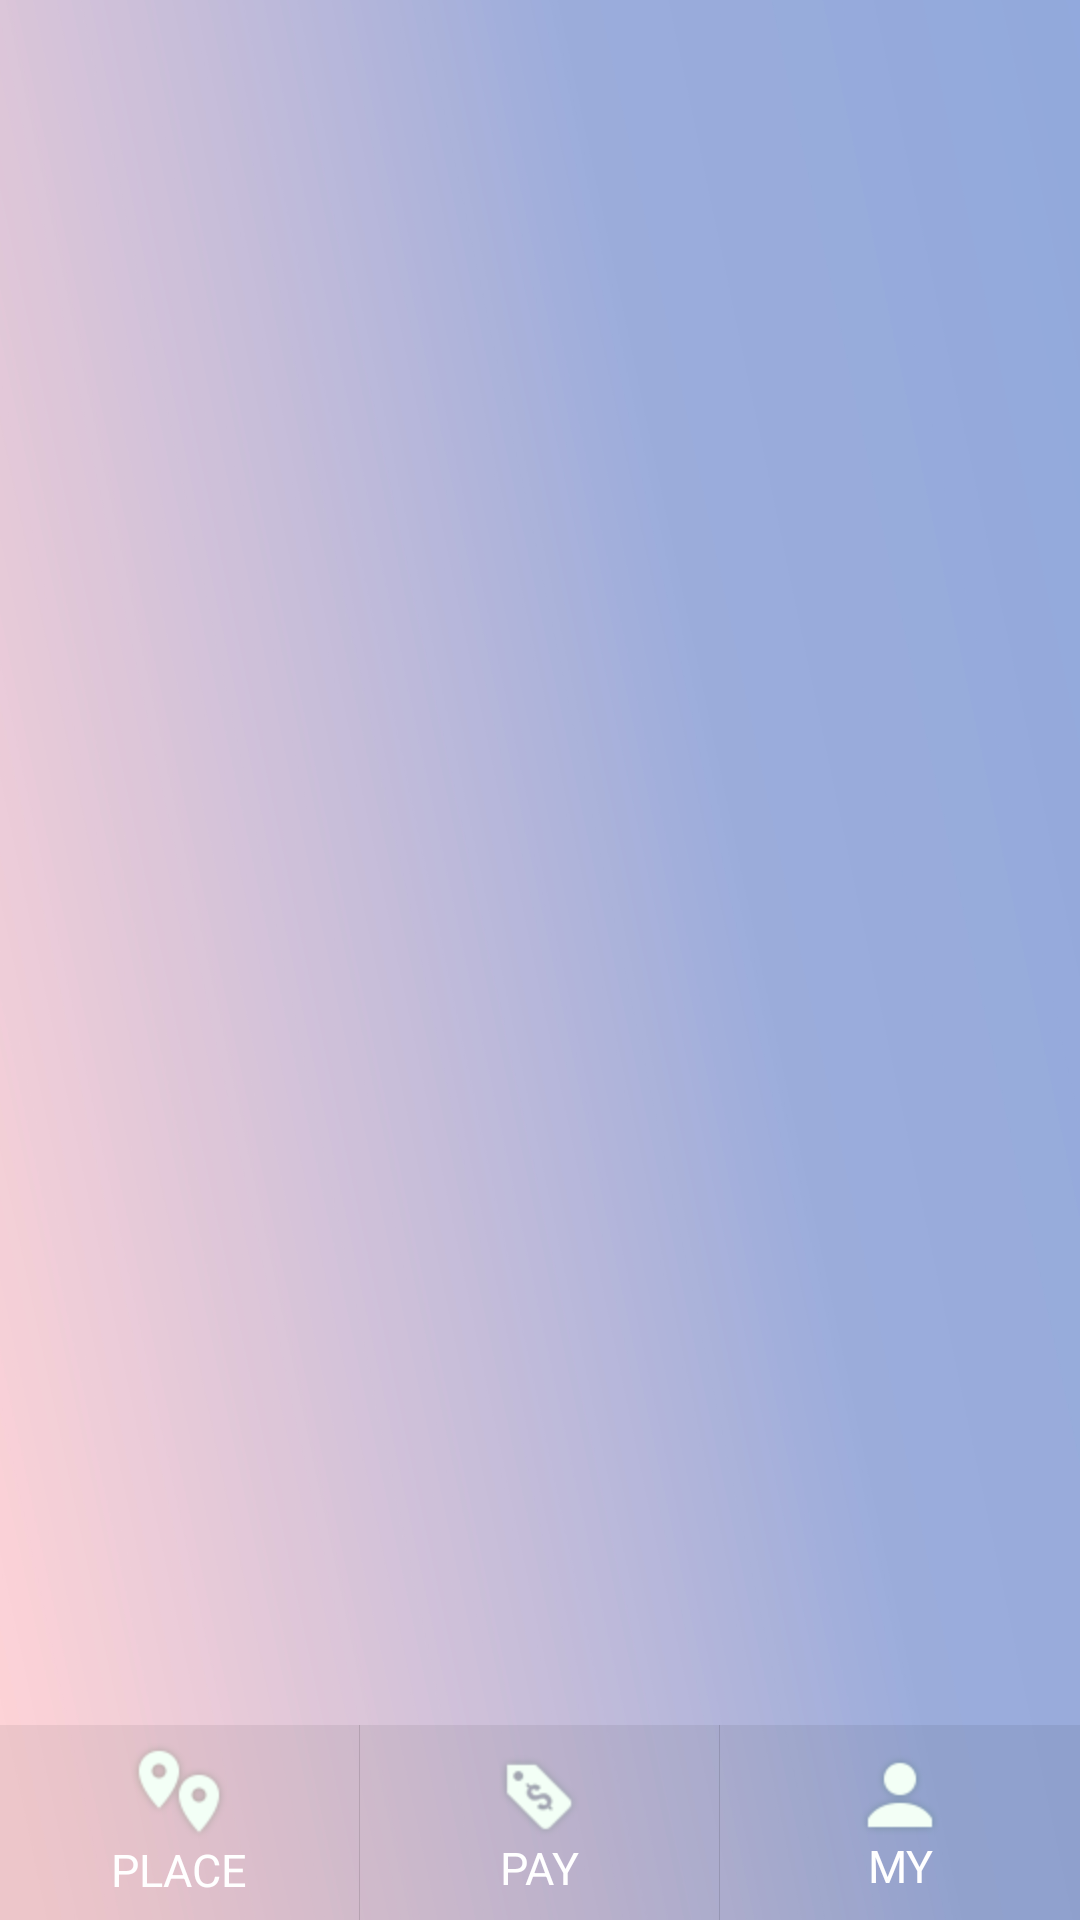

Here is an Android app screen rendered from its layout file. Give the layout XML and the strings, colors and styles it references.
<!-- AndroidManifest.xml: application theme AppTheme -->
<!-- res/layout/activity_homepage_for_u.xml -->
<?xml version="1.0" encoding="utf-8"?>
<LinearLayout xmlns:android="http://schemas.android.com/apk/res/android"
    xmlns:app="http://schemas.android.com/apk/res-auto"
    xmlns:tools="http://schemas.android.com/tools"
    android:layout_width="match_parent"
    android:layout_height="match_parent"
    android:orientation="vertical"
    tools:context=".UserHomepage.HomepageForUActivity">
    
    <LinearLayout
        android:id="@+id/user_content_Layout"
        android:layout_width="fill_parent"
        android:layout_height="0dp"
        android:layout_weight="1"
        android:orientation="vertical"></LinearLayout>

    <LinearLayout
        android:id="@+id/user_layout_bottom"
        android:layout_width="match_parent"
        android:layout_height="65dp"
        android:background="#10000000"
        android:orientation="horizontal"
        android:paddingLeft="1dp"
        android:paddingRight="1dp">

        <RadioGroup
            android:id="@+id/rg_home"
            android:layout_width="match_parent"
            android:layout_height="match_parent"
            android:orientation="horizontal">

            <RadioButton
                android:id="@+id/rad_place"
                android:layout_width="0dp"
                android:layout_height="match_parent"
                android:paddingTop="6dp"
                android:paddingBottom="10dp"
                android:layout_weight="1"
                android:text="@string/homepage_txt_place"
                android:textSize="15sp"
                android:textColor="#ffffff"
                android:gravity="center"
                android:button="@null"
                android:drawableTop="@drawable/tab_menu_place"
                />

            <View
                android:layout_width="1px"
                android:layout_height="match_parent"
                android:layout_marginLeft="1dp"
                android:layout_marginRight="1dp"
                android:background="#20000000" />

            <RadioButton
                android:id="@+id/rad_pay"
                android:layout_width="0dp"
                android:layout_height="match_parent"
                android:paddingTop="10dp"
                android:paddingBottom="10dp"
                android:layout_weight="1"
                android:text="@string/homepage_txt_pay"
                android:textSize="15sp"
                android:textColor="#ffffff"
                android:gravity="center"
                android:button="@null"
                android:drawableTop="@drawable/tab_menu_pay"/>

            <View
                android:layout_width="1px"
                android:layout_height="match_parent"
                android:layout_marginLeft="1dp"
                android:layout_marginRight="1dp"
                android:background="#20000000" />

            <RadioButton
                android:id="@+id/rad_my"
                android:layout_width="0dp"
                android:layout_height="match_parent"
                android:paddingTop="10dp"
                android:paddingBottom="10dp"
                android:layout_weight="1"
                android:text="@string/homepage_txt_my"
                android:textSize="15sp"
                android:textColor="#ffffff"
                android:gravity="center"
                android:button="@null"
                android:drawableTop="@drawable/tab_menu_mine"/>

        </RadioGroup>
    </LinearLayout>
</LinearLayout>
<!-- resources referenced by this layout -->
<resources>
  <!-- drawable tab_menu_mine (drawable) -->
  <?xml version="1.0" encoding="utf-8"?>
  <selector xmlns:android="http://schemas.android.com/apk/res/android">
      <item android:drawable="@mipmap/ic_mine_on" android:state_activated="true"></item>
      <item android:drawable="@mipmap/ic_mine" android:state_activated="false"></item>
  </selector>
  <!-- drawable tab_menu_pay (drawable) -->
  <?xml version="1.0" encoding="utf-8"?>
  <selector xmlns:android="http://schemas.android.com/apk/res/android">
      <item android:drawable="@mipmap/ic_order_on" android:state_activated="true"></item>
      <item android:drawable="@mipmap/ic_order" android:state_activated="false"></item>
  </selector>
  <!-- drawable tab_menu_place (drawable) -->
  <?xml version="1.0" encoding="utf-8"?>
  <selector xmlns:android="http://schemas.android.com/apk/res/android">
      <item android:drawable="@mipmap/ic_place_on" android:state_activated="true"></item>
      <item android:drawable="@mipmap/ic_place" android:state_activated="false"></item>
  </selector>
  <string name="homepage_txt_my">MY</string>
  <string name="homepage_txt_pay">PAY</string>
  <string name="homepage_txt_place">PLACE</string>
  <style name="AppTheme" parent="Theme.AppCompat.Light.DarkActionBar">
          
          <item name="colorPrimary">@color/colorPrimary</item>
          <item name="colorPrimaryDark">@color/colorPrimaryDark</item>
          <item name="colorAccent">@color/colorAccent</item>
          <item name="windowNoTitle">true</item>
          <item name="android:windowBackground">@drawable/background</item>
      </style>
  <!-- drawable background: png bitmap (drawable, 284984 bytes) -->
  <!-- not gathered from this repository: default colours our renderer supplied (Android Studio template values) -->
  <color name="colorPrimary">#FF6200EE</color>
  <color name="colorPrimaryDark">#FF3700B3</color>
  <color name="colorAccent">#FF03DAC5</color>
</resources>
